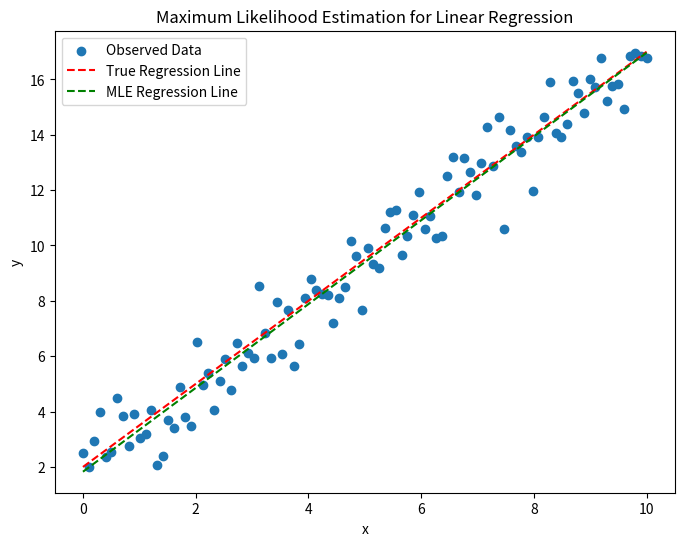

This chart was generated by the following Python code:
import numpy as np
import matplotlib.pyplot as plt
from scipy.optimize import minimize

# True parameters
true_beta0 = 2
true_beta1 = 1.5
true_sigma = 1

# Generate synthetic data
np.random.seed(42)
sample_size = 100
x_data = np.linspace(0, 10, sample_size)
y_data = true_beta0 + true_beta1 * x_data + np.random.normal(0, true_sigma, sample_size)

# Define log-likelihood function
def log_likelihood(params, x, y):
    beta0, beta1, sigma = params
    residuals = y - (beta0 + beta1 * x)
    return -0.5 * (len(x) * np.log(2 * np.pi * sigma**2) + np.sum(residuals**2) / sigma**2)

# Minimize negative log-likelihood to find MLE
result = minimize(lambda params: -log_likelihood(params, x_data, y_data), [1, 1, 1], method='L-BFGS-B')

# Extract MLE estimates
mle_beta0, mle_beta1, mle_sigma = result.x

# Plotting
plt.figure(figsize=(8, 6))
plt.scatter(x_data, y_data, label='Observed Data')
plt.plot(x_data, true_beta0 + true_beta1 * x_data, label='True Regression Line', linestyle='--', color='red')
plt.plot(x_data, mle_beta0 + mle_beta1 * x_data, label='MLE Regression Line', linestyle='--', color='green')
plt.title('Maximum Likelihood Estimation for Linear Regression')
plt.xlabel('x')
plt.ylabel('y')
plt.legend()
plt.show()

print("True Parameters:")
print(f"Beta_0: {true_beta0}, Beta_1: {true_beta1}, Sigma: {true_sigma}")
print("\nMaximum Likelihood Estimates:")
print(f"Beta_0: {mle_beta0}, Beta_1: {mle_beta1}, Sigma: {mle_sigma}")
